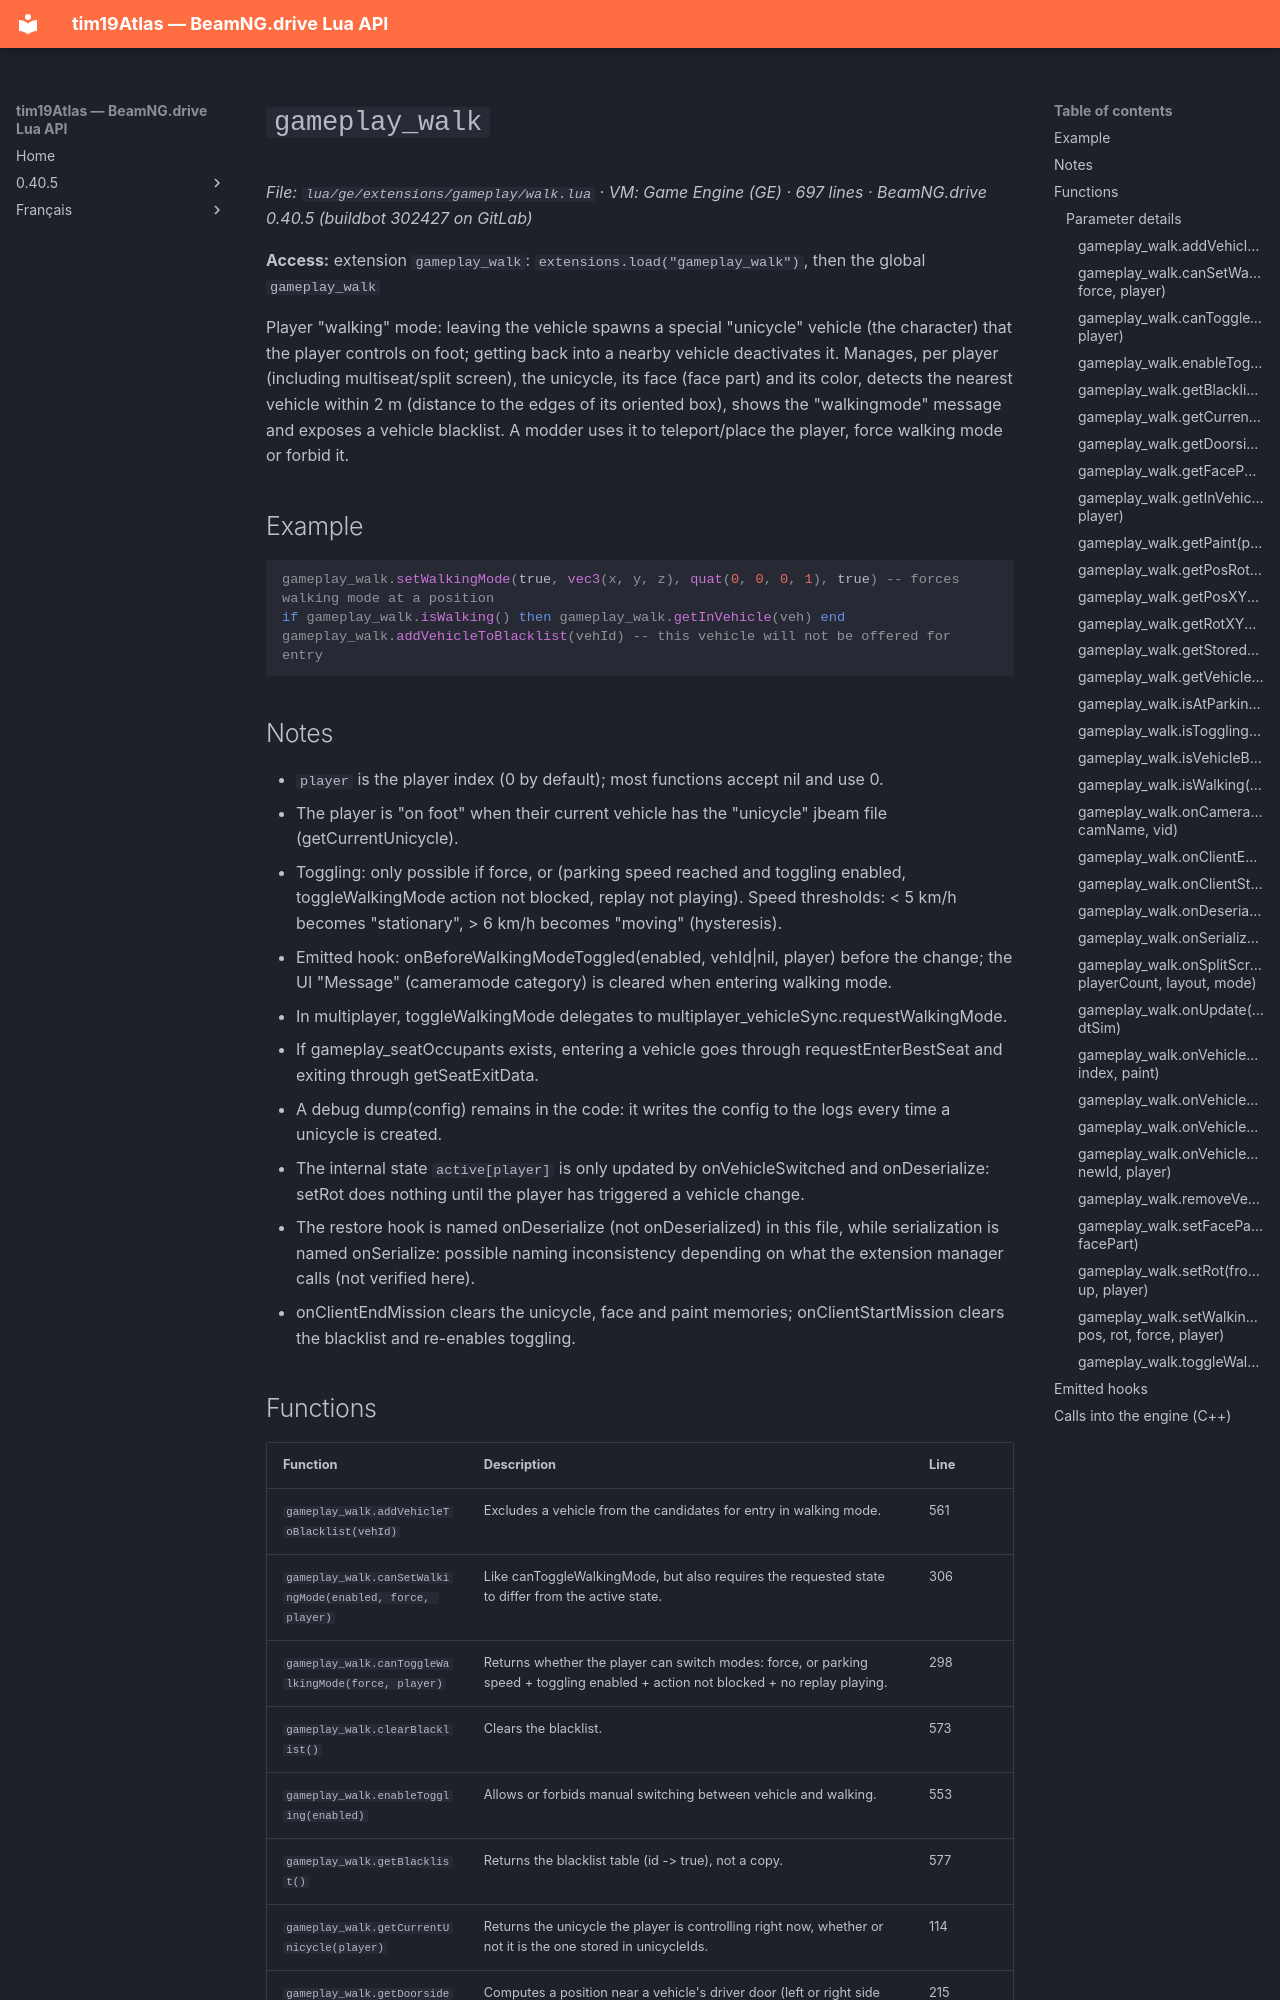

repository: Tim0219800/beamng-lua-atlas · page: 0.40.5/ge/extensions/gameplay/walk.html · generator: mkdocs

# `gameplay_walk`

*File: `lua/ge/extensions/gameplay/walk.lua` · VM: Game Engine (GE) · 697 lines · BeamNG.drive 0.40.5 (buildbot 302427 on GitLab)*

**Access:** extension `gameplay_walk`: `extensions.load("gameplay_walk")`, then the global `gameplay_walk`

Player "walking" mode: leaving the vehicle spawns a special "unicycle" vehicle (the character) that the player controls on foot; getting back into a nearby vehicle deactivates it. Manages, per player (including multiseat/split screen), the unicycle, its face (face part) and its color, detects the nearest vehicle within 2 m (distance to the edges of its oriented box), shows the "walkingmode" message and exposes a vehicle blacklist. A modder uses it to teleport/place the player, force walking mode or forbid it.

## Example

```lua
gameplay_walk.setWalkingMode(true, vec3(x, y, z), quat(0, 0, 0, 1), true) -- forces walking mode at a position
if gameplay_walk.isWalking() then gameplay_walk.getInVehicle(veh) end
gameplay_walk.addVehicleToBlacklist(vehId) -- this vehicle will not be offered for entry
```

## Notes

- `player` is the player index (0 by default); most functions accept nil and use 0.
- The player is "on foot" when their current vehicle has the "unicycle" jbeam file (getCurrentUnicycle).
- Toggling: only possible if force, or (parking speed reached and toggling enabled, toggleWalkingMode action not blocked, replay not playing). Speed thresholds: < 5 km/h becomes "stationary", > 6 km/h becomes "moving" (hysteresis).
- Emitted hook: onBeforeWalkingModeToggled(enabled, vehId|nil, player) before the change; the UI "Message" (cameramode category) is cleared when entering walking mode.
- In multiplayer, toggleWalkingMode delegates to multiplayer_vehicleSync.requestWalkingMode.
- If gameplay_seatOccupants exists, entering a vehicle goes through requestEnterBestSeat and exiting through getSeatExitData.
- A debug dump(config) remains in the code: it writes the config to the logs every time a unicycle is created.
- The internal state `active[player]` is only updated by onVehicleSwitched and onDeserialize: setRot does nothing until the player has triggered a vehicle change.
- The restore hook is named onDeserialize (not onDeserialized) in this file, while serialization is named onSerialize: possible naming inconsistency depending on what the extension manager calls (not verified here).
- onClientEndMission clears the unicycle, face and paint memories; onClientStartMission clears the blacklist and re-enables toggling.
